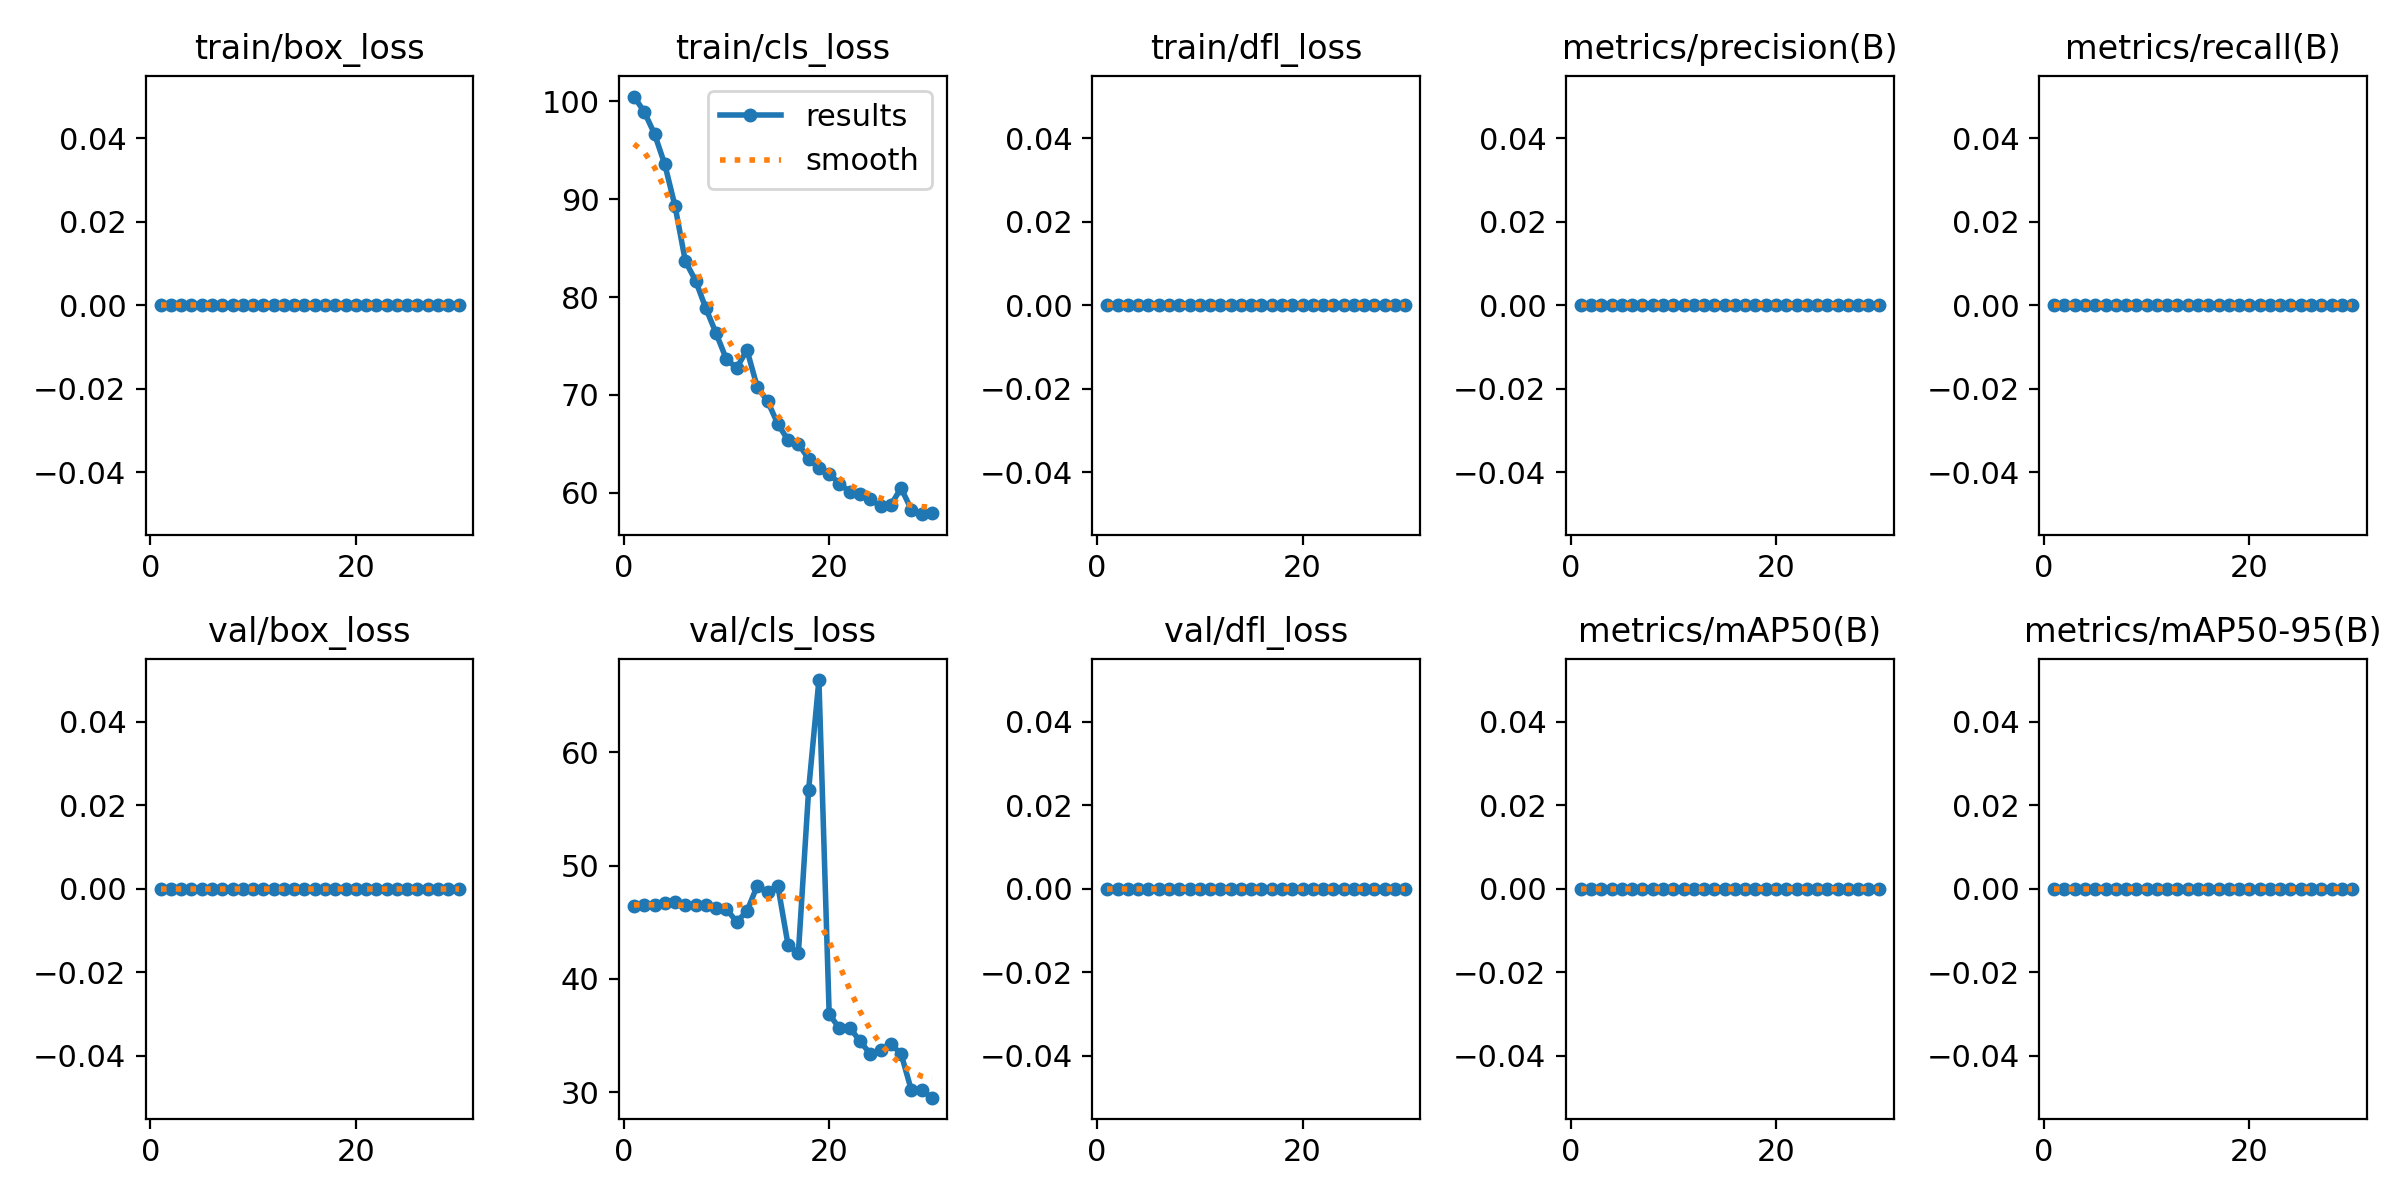

Values plotted in this chart, from the file beside it:
epoch, time, train/box_loss, train/cls_loss, train/dfl_loss, metrics/precision(B), metrics/recall(B), metrics/mAP50(B), metrics/mAP50-95(B), val/box_loss, val/cls_loss, val/dfl_loss, lr/pg0, lr/pg1, lr/pg2
1, 10.32, 0, 100.5, 0, 0, 0, 0, 0, 0, 46.42, 0, 4e-05, 4e-05, 4e-05
2, 19.45, 0, 98.91, 0, 0, 0, 0, 0, 0, 46.48, 0, 9.67e-05, 9.67e-05, 9.67e-05
3, 28.73, 0, 96.65, 0, 0, 0, 0, 0, 0, 46.49, 0, 0.0001494, 0.0001494, 0.0001494
4, 38.07, 0, 93.54, 0, 0, 0, 0, 0, 0, 46.72, 0, 0.0001982, 0.0001982, 0.0001982
5, 48.8, 0, 89.26, 0, 0, 0, 0, 0, 0, 46.77, 0, 0.000243, 0.000243, 0.000243
6, 60.99, 0, 83.66, 0, 0, 0, 0, 0, 0, 46.55, 0, 0.0002839, 0.0002839, 0.0002839
7, 76.55, 0, 81.66, 0, 0, 0, 0, 0, 0, 46.5, 0, 0.0003208, 0.0003208, 0.0003208
8, 89.33, 0, 78.84, 0, 0, 0, 0, 0, 0, 46.49, 0, 0.0003537, 0.0003537, 0.0003537
9, 100.5, 0, 76.28, 0, 0, 0, 0, 0, 0, 46.27, 0, 0.0003827, 0.0003827, 0.0003827
10, 112.3, 0, 73.63, 0, 0, 0, 0, 0, 0, 46.17, 0, 0.0004077, 0.0004077, 0.0004077
11, 124.4, 0, 72.77, 0, 0, 0, 0, 0, 0, 45.02, 0, 0.0004288, 0.0004288, 0.0004288
12, 137, 0, 74.59, 0, 0, 0, 0, 0, 0, 45.98, 0, 0.0004459, 0.0004459, 0.0004459
13, 149.4, 0, 70.8, 0, 0, 0, 0, 0, 0, 48.22, 0, 0.000459, 0.000459, 0.000459
14, 164.1, 0, 69.38, 0, 0, 0, 0, 0, 0, 47.63, 0, 0.0004682, 0.0004682, 0.0004682
15, 177.2, 0, 67.04, 0, 0, 0, 0, 0, 0, 48.23, 0, 0.0004734, 0.0004734, 0.0004734
16, 189.8, 0, 65.39, 0, 0, 0, 0, 0, 0, 42.97, 0, 0.0004747, 0.0004747, 0.0004747
17, 203.1, 0, 65.03, 0, 0, 0, 0, 0, 0, 42.25, 0, 0.000472, 0.000472, 0.000472
18, 215.2, 0, 63.46, 0, 0, 0, 0, 0, 0, 56.68, 0, 0.0004653, 0.0004653, 0.0004653
19, 226.8, 0, 62.52, 0, 0, 0, 0, 0, 0, 66.38, 0, 0.0004547, 0.0004547, 0.0004547
20, 237.6, 0, 61.97, 0, 0, 0, 0, 0, 0, 36.88, 0, 0.0004401, 0.0004401, 0.0004401
21, 247.5, 0, 60.92, 0, 0, 0, 0, 0, 0, 35.62, 0, 0.0004216, 0.0004216, 0.0004216
22, 257, 0, 60.13, 0, 0, 0, 0, 0, 0, 35.69, 0, 0.0003991, 0.0003991, 0.0003991
23, 266.6, 0, 59.91, 0, 0, 0, 0, 0, 0, 34.49, 0, 0.0003726, 0.0003726, 0.0003726
24, 275.9, 0, 59.33, 0, 0, 0, 0, 0, 0, 33.37, 0, 0.0003422, 0.0003422, 0.0003422
25, 285.4, 0, 58.66, 0, 0, 0, 0, 0, 0, 33.68, 0, 0.0003078, 0.0003078, 0.0003078
26, 295, 0, 58.76, 0, 0, 0, 0, 0, 0, 34.23, 0, 0.0002695, 0.0002695, 0.0002695
27, 304.5, 0, 60.5, 0, 0, 0, 0, 0, 0, 33.38, 0, 0.0002272, 0.0002272, 0.0002272
28, 314.1, 0, 58.29, 0, 0, 0, 0, 0, 0, 30.16, 0, 0.0001809, 0.0001809, 0.0001809
29, 324.6, 0, 57.83, 0, 0, 0, 0, 0, 0, 30.16, 0, 0.0001307, 0.0001307, 0.0001307
30, 337.6, 0, 57.98, 0, 0, 0, 0, 0, 0, 29.5, 0, 7.654e-05, 7.654e-05, 7.654e-05
